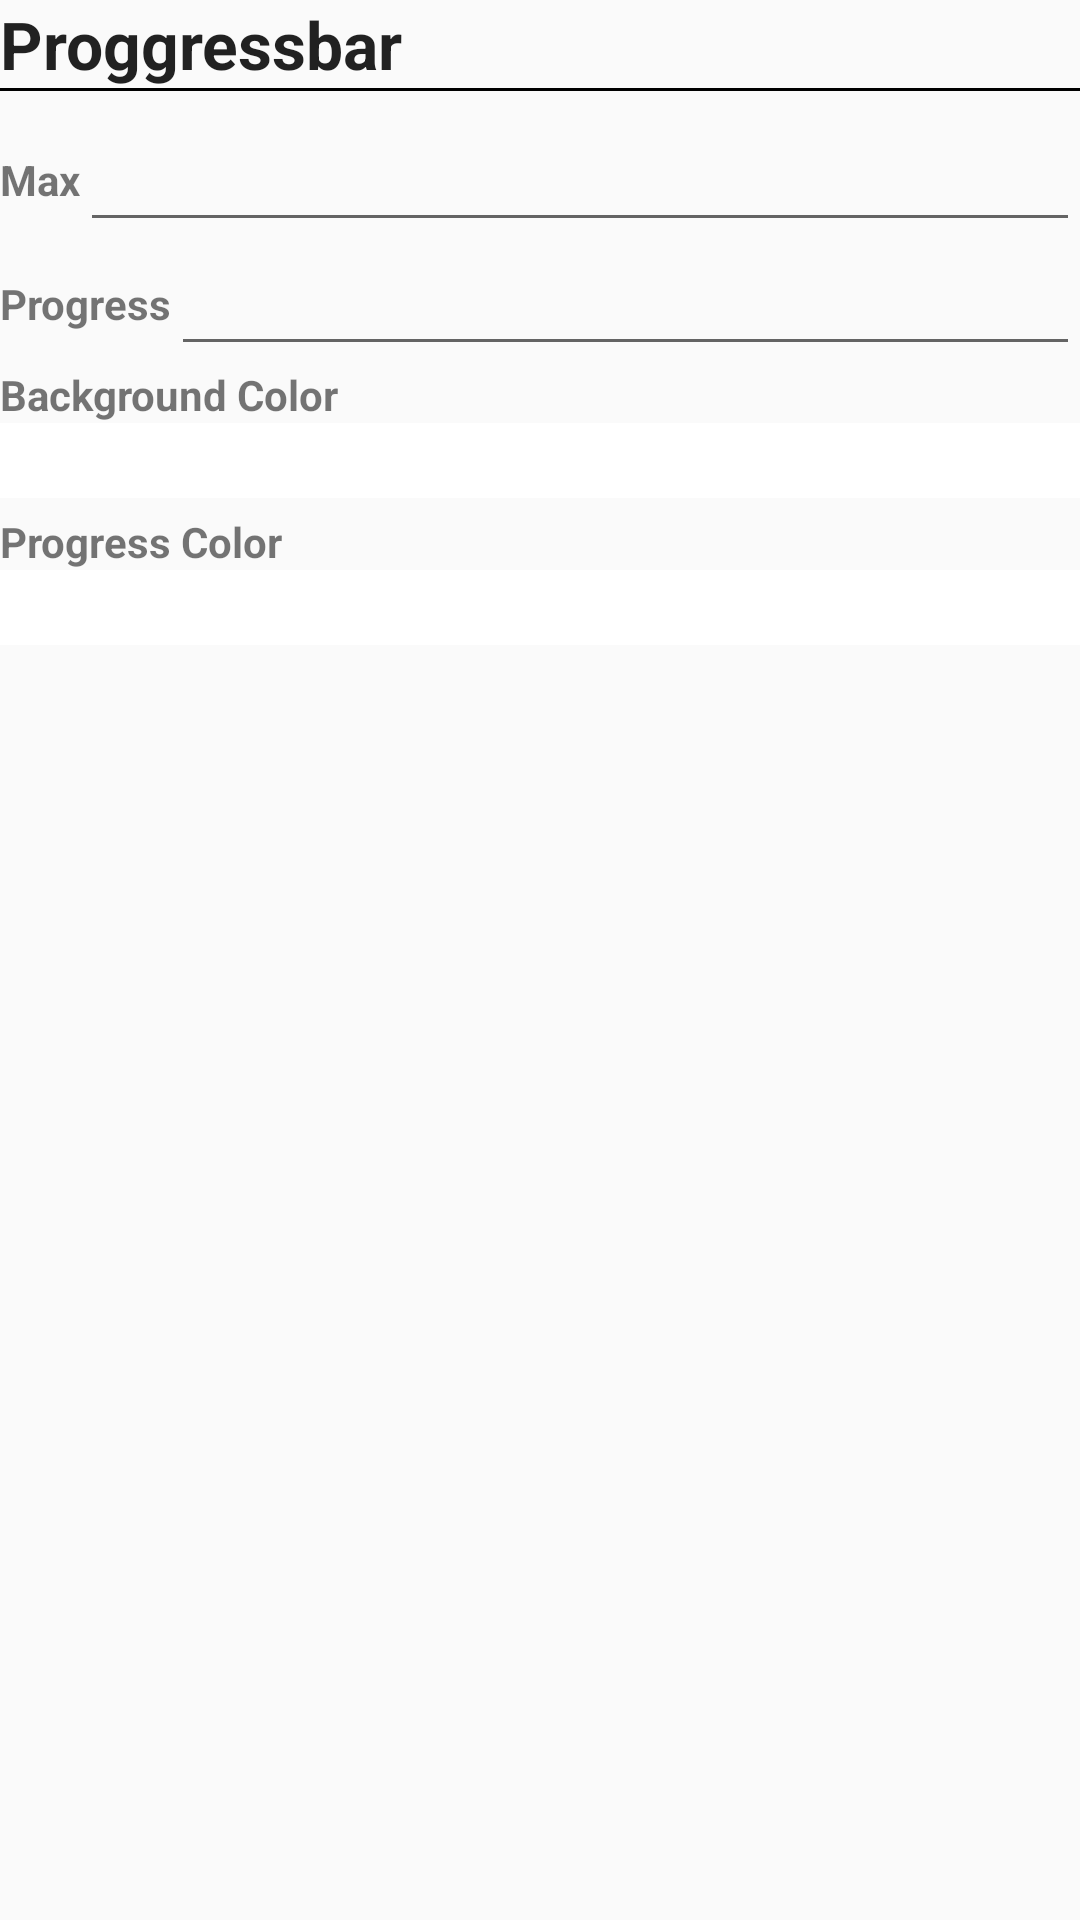

Produce the Android XML layout that renders to this screen, including the resource entries it uses.
<!-- AndroidManifest.xml: application theme NoActionBar1 -->
<!-- res/layout/component_proggressbar.xml -->
<?xml version="1.0" encoding="utf-8"?>
<LinearLayout
    xmlns:android="http://schemas.android.com/apk/res/android"
    android:orientation="vertical"
    android:layout_width="match_parent"
    android:layout_height="match_parent">

    <TextView
        android:layout_width="match_parent"
        android:layout_height="wrap_content"
        android:textAppearance="?android:attr/textAppearanceLarge"
        android:text="Proggressbar"
        android:textStyle="bold"/>

    <View
        android:layout_width="match_parent"
        android:layout_height="1dp"
        android:background="#000000"
        android:layout_marginBottom="9dp"/>

    <LinearLayout
        android:layout_height="wrap_content"
        android:layout_width="match_parent"
        android:orientation="horizontal"
        android:gravity="center">

        <TextView
            android:layout_width="wrap_content"
            android:layout_height="wrap_content"
            android:textAppearance="?android:attr/textAppearanceSmall"
            android:text="Max"
            android:textStyle="bold"/>

        <EditText
            android:imeOptions="flagNoExtractUi|actionDone"
            android:layout_height="wrap_content"
            android:layout_width="wrap_content"
            android:ems="10"
            android:inputType="numberSigned"
            android:layout_weight="1"
            android:id="@+id/proggressbarMax"/>
    </LinearLayout>
    <LinearLayout
        android:layout_height="wrap_content"
        android:layout_width="match_parent"
        android:orientation="horizontal"
        android:gravity="center">

        <TextView
            android:layout_width="wrap_content"
            android:layout_height="wrap_content"
            android:textAppearance="?android:attr/textAppearanceSmall"
            android:text="@string/proggress"
            android:textStyle="bold"
			android:id="@+id/string_proggress"/>

        <EditText
            android:imeOptions="flagNoExtractUi|actionDone"
            android:layout_height="wrap_content"
            android:layout_width="wrap_content"
            android:ems="10"
            android:inputType="numberSigned"
            android:layout_weight="1"
            android:id="@+id/proggressbarCurr"/>
    </LinearLayout>

    <TextView
        android:layout_width="match_parent"
        android:layout_height="wrap_content"
        android:textAppearance="?android:attr/textAppearanceSmall"
        android:text="@string/background_color"
        android:textStyle="bold"
		android:id="@+id/string_pbBColor"/>

    <View
        android:layout_height="25dp"
        android:layout_width="match_parent"
        android:orientation="horizontal"
        android:background="#fff"
        android:layout_marginBottom="5dp"
        android:id="@+id/proggressbarBC"/>

    <TextView
        android:layout_width="match_parent"
        android:layout_height="wrap_content"
        android:textAppearance="?android:attr/textAppearanceSmall"
        android:text="@string/proggress_color"
        android:textStyle="bold"
		android:id="@+id/string_proggressColor"/>

    <View
        android:layout_height="25dp"
        android:layout_width="match_parent"
        android:orientation="horizontal"
        android:background="#fff"
        android:layout_marginBottom="5dp"
        android:id="@+id/proggressbarC"/>
</LinearLayout>
<!-- resources referenced by this layout -->
<resources>
  <string name="background_color">Background Color</string>
  <string name="proggress">Progress</string>
  <string name="proggress_color">Progress Color</string>
  <style name="NoActionBar1" parent="@android:style/Theme.Material.Light.NoActionBar">
          <item name="android:colorPrimaryDark">#7777ff</item>
          <item name="android:colorAccent">@color/colorAccent</item>
          <item name="android:navigationBarColor">?android:colorPrimary</item>
  	</style>
  <!-- not gathered from this repository: default colours our renderer supplied (Android Studio template values) -->
  <color name="colorAccent">#FF03DAC5</color>
</resources>
